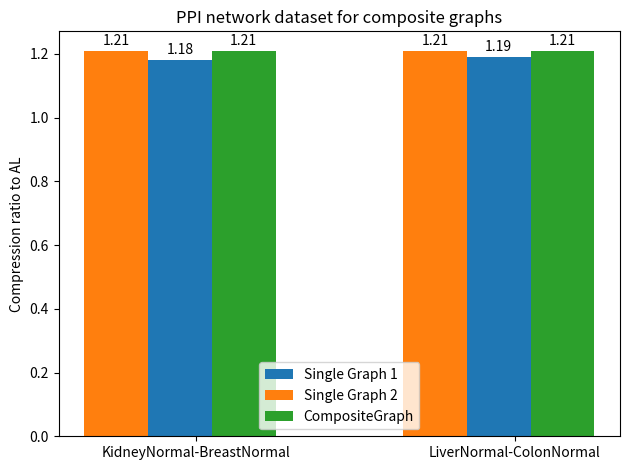

The script that saved this image:

import matplotlib.pyplot as plt
import numpy as np


labels = ['KidneyNormal-BreastNormal', 'LiverNormal-ColonNormal']
graph_1 = [1.18, 1.19]
graph_2 = [1.21, 1.21]
Composite_graph = [1.21, 1.21]

x = np.arange(len(labels))  # the label locations
width = 0.20  # the width of the bars

fig, ax = plt.subplots()
rects1 = ax.bar(x - width/4, graph_1, width, label='Single Graph 1')
rects2 = ax.bar(x - 5*width/4, graph_2, width, label='Single Graph 2')
rects3 = ax.bar(x + 3*width/4, Composite_graph, width, label='CompositeGraph')

# Add some text for labels, title and custom x-axis tick labels, etc.
ax.set_ylabel('Compression ratio to AL')
ax.set_title('PPI network dataset for composite graphs')
ax.set_xticks(x, labels)
ax.legend()

ax.bar_label(rects2, padding=2)
ax.bar_label(rects1, padding=2)
ax.bar_label(rects3, padding=2)

fig.tight_layout()

plt.show()
